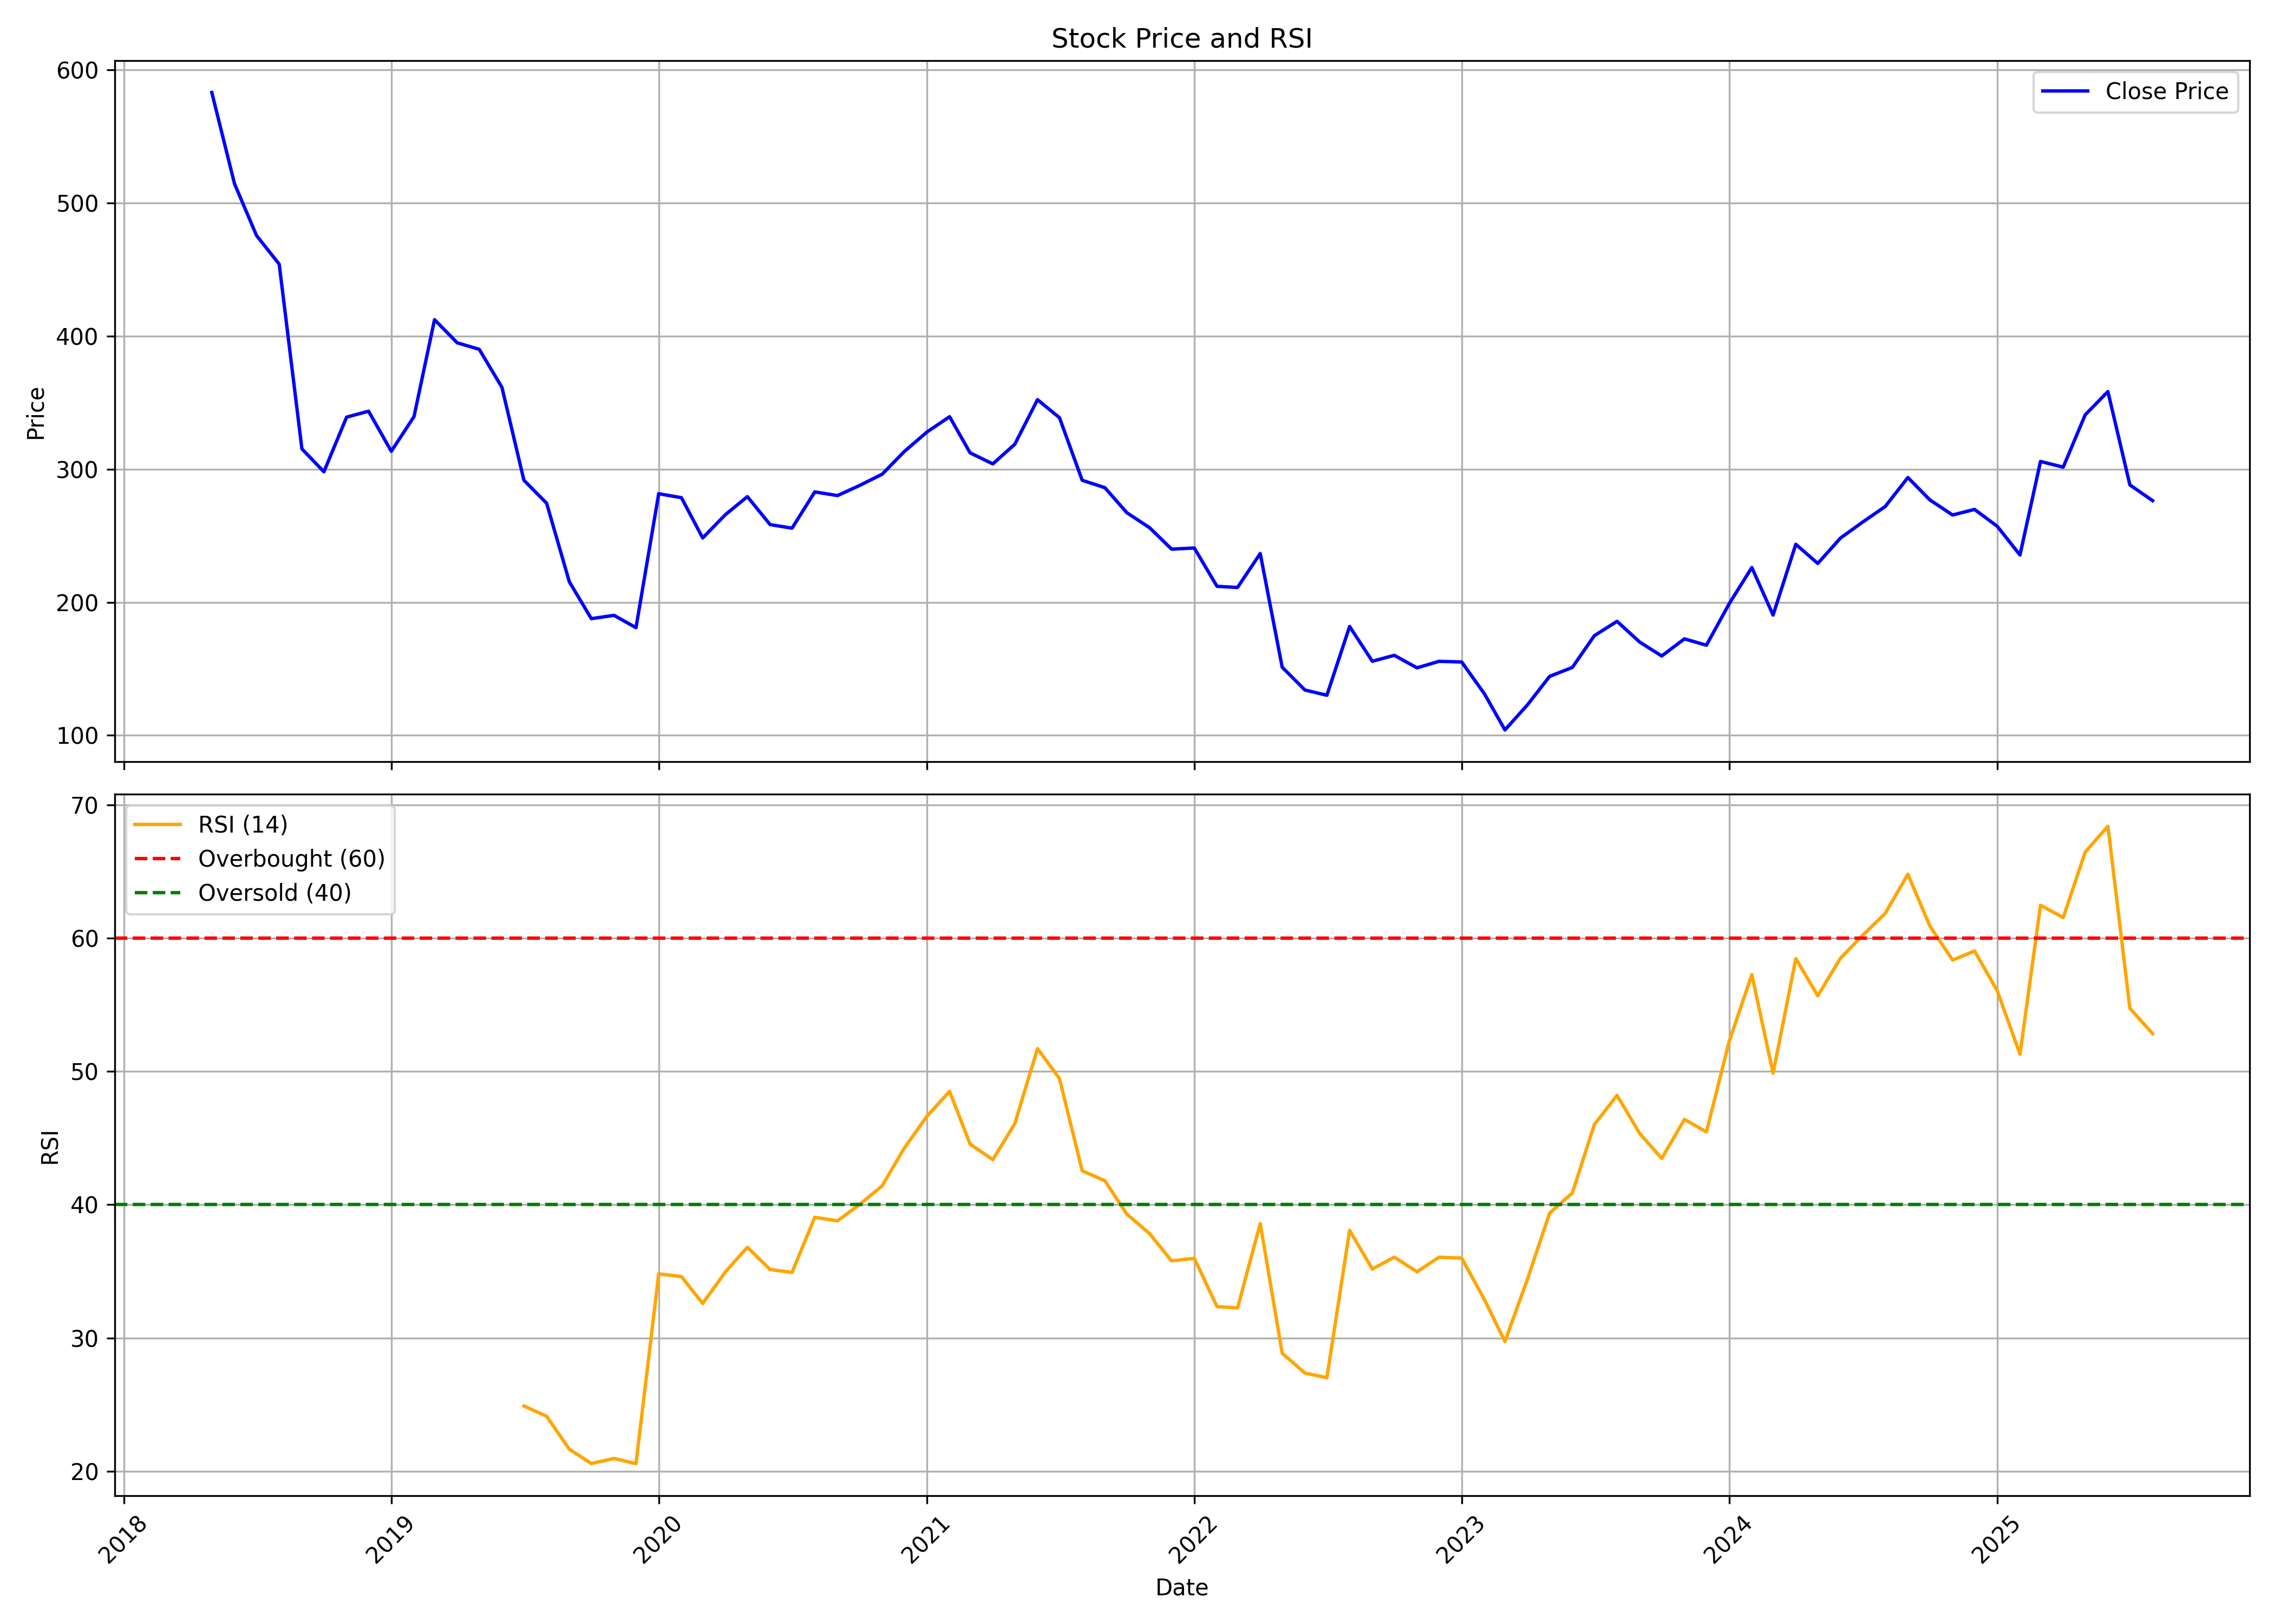

Data behind this chart, as committed beside it:
, date, symbol, open, high, low, close, volume, rsi
0, 2018-05-01, INDOSTAR, 592.8, 600.5, 565.4, 583, 21195569, 
1, 2018-06-01, INDOSTAR, 578.1, 582.9, 490.3, 514.4, 3371912, 
2, 2018-07-01, INDOSTAR, 514.4, 530.5, 427.7, 475.6, 2383084, 
3, 2018-08-01, INDOSTAR, 480.1, 500.8, 427.8, 454, 2010240, 
4, 2018-09-01, INDOSTAR, 459.4, 474.2, 310.3, 315.2, 3449735, 
5, 2018-10-01, INDOSTAR, 311.6, 320.1, 272.5, 298, 2268034, 
6, 2018-11-01, INDOSTAR, 301.3, 369.5, 288.9, 339.1, 1294339, 
7, 2018-12-01, INDOSTAR, 339.9, 355.7, 304.2, 343.5, 1288969, 
8, 2019-01-01, INDOSTAR, 347.7, 361.7, 312.1, 313.4, 550693, 
9, 2019-02-01, INDOSTAR, 314.5, 351.8, 299.2, 339.5, 364763, 
10, 2019-03-01, INDOSTAR, 335, 421.8, 335, 412.3, 1866552, 
11, 2019-04-01, INDOSTAR, 420.5, 438.7, 373.5, 394.9, 1372953, 
12, 2019-05-01, INDOSTAR, 394.9, 405.3, 325.5, 390.1, 1601869, 
13, 2019-06-01, INDOSTAR, 387.5, 397.5, 347.1, 361.5, 468603, 
14, 2019-07-01, INDOSTAR, 358.4, 366.6, 282.4, 291.7, 358486, 24.89
15, 2019-08-01, INDOSTAR, 295.3, 303.2, 268.6, 274.4, 389968, 24.12
16, 2019-09-01, INDOSTAR, 275.4, 296.6, 213.8, 215.4, 675854, 21.64
17, 2019-10-01, INDOSTAR, 219.6, 223.1, 176, 187.7, 670947, 20.58
18, 2019-11-01, INDOSTAR, 187.8, 222.8, 176.1, 190.1, 3688480, 20.95
19, 2019-12-01, INDOSTAR, 190.1, 198.9, 166.0, 180.9, 1192820, 20.56
20, 2020-01-01, INDOSTAR, 182.1, 287.0, 182.0, 281.5, 4858425, 34.81
21, 2020-02-01, INDOSTAR, 282, 297.0, 277.7, 278.5, 2599236, 34.61
22, 2020-03-01, INDOSTAR, 282, 282.9, 225.1, 248.3, 4500348, 32.58
23, 2020-04-01, INDOSTAR, 252.1, 272.0, 242.8, 265.8, 2291896, 34.95
24, 2020-05-01, INDOSTAR, 265.8, 286.1, 265.8, 279.4, 2392394, 36.81
25, 2020-06-01, INDOSTAR, 281.0, 287.8, 255.0, 258.4, 9424196, 35.14
26, 2020-07-01, INDOSTAR, 258, 289.0, 240.4, 255.6, 398380, 34.92
27, 2020-08-01, INDOSTAR, 252.0, 331.2, 237.6, 282.9, 1600800, 39.05
28, 2020-09-01, INDOSTAR, 290.0, 317.0, 254.0, 280.1, 1267385, 38.79
29, 2020-10-01, INDOSTAR, 280.0, 297.4, 278.2, 287.7, 192702, 40
30, 2020-11-01, INDOSTAR, 288.0, 308.9, 275.4, 296.2, 331922, 41.42
31, 2020-12-01, INDOSTAR, 295.2, 423.8, 294.9, 313.1, 3416949, 44.24
32, 2021-01-01, INDOSTAR, 314.8, 347.7, 308.0, 327.9, 1104484, 46.63
33, 2021-02-01, INDOSTAR, 335.0, 365.0, 304.0, 339.4, 890307, 48.51
34, 2021-03-01, INDOSTAR, 339.5, 382.0, 309.0, 312.2, 1234675, 44.55
35, 2021-04-01, INDOSTAR, 313.8, 330.3, 300.0, 304, 249490, 43.38
36, 2021-05-01, INDOSTAR, 301.2, 330.0, 298.5, 318.7, 1751449, 46.08
37, 2021-06-01, INDOSTAR, 320.3, 416.7, 317.1, 352.2, 6627197, 51.72
38, 2021-07-01, INDOSTAR, 353.0, 362.5, 335.4, 338.6, 1337190, 49.46
39, 2021-08-01, INDOSTAR, 342.0, 389.0, 282.1, 291.6, 7405221, 42.55
40, 2021-09-01, INDOSTAR, 294.0, 309.4, 274.9, 286, 2569634, 41.8
41, 2021-10-01, INDOSTAR, 285.0, 294.0, 265.0, 267.2, 1768641, 39.29
42, 2021-11-01, INDOSTAR, 268.9, 301.4, 240.1, 256.0, 1888562, 37.83
43, 2021-12-01, INDOSTAR, 257.3, 276.0, 228.4, 239.9, 1659284, 35.78
44, 2022-01-01, INDOSTAR, 239.9, 296.4, 233.0, 240.8, 4230689, 35.98
45, 2022-02-01, INDOSTAR, 241.1, 277.0, 201.4, 211.9, 2256468, 32.35
46, 2022-03-01, INDOSTAR, 211.9, 249.0, 205.5, 211.1, 3462000, 32.25
47, 2022-04-01, INDOSTAR, 211.0, 252.0, 209.2, 236.6, 2754942, 38.58
48, 2022-05-01, INDOSTAR, 231.9, 234.9, 140.1, 151.1, 2195074, 28.85
49, 2022-06-01, INDOSTAR, 150.0, 155.0, 129.1, 134.1, 576206, 27.36
50, 2022-07-01, INDOSTAR, 136.2, 142.0, 117.2, 130.1, 755040, 27.01
51, 2022-08-01, INDOSTAR, 131.6, 197.4, 123.8, 181.8, 2693422, 38.07
52, 2022-09-01, INDOSTAR, 180.0, 197.2, 148.0, 155.6, 719327, 35.17
53, 2022-10-01, INDOSTAR, 152.5, 174.6, 152.5, 160.1, 179119, 36.06
54, 2022-11-01, INDOSTAR, 155.4, 167.9, 143.5, 150.7, 430481, 34.97
55, 2022-12-01, INDOSTAR, 152.5, 158.9, 134.4, 155.6, 476320, 36.06
56, 2023-01-01, INDOSTAR, 158.9, 168.4, 147.9, 155.1, 988882, 35.99
57, 2023-02-01, INDOSTAR, 154.9, 159.0, 128.6, 131.2, 228058, 32.88
58, 2023-03-01, INDOSTAR, 134.2, 144.5, 103.2, 104.1, 613235, 29.73
59, 2023-04-01, INDOSTAR, 104.0, 139.3, 104.0, 123.1, 462717, 34.46
... 28 more rows
